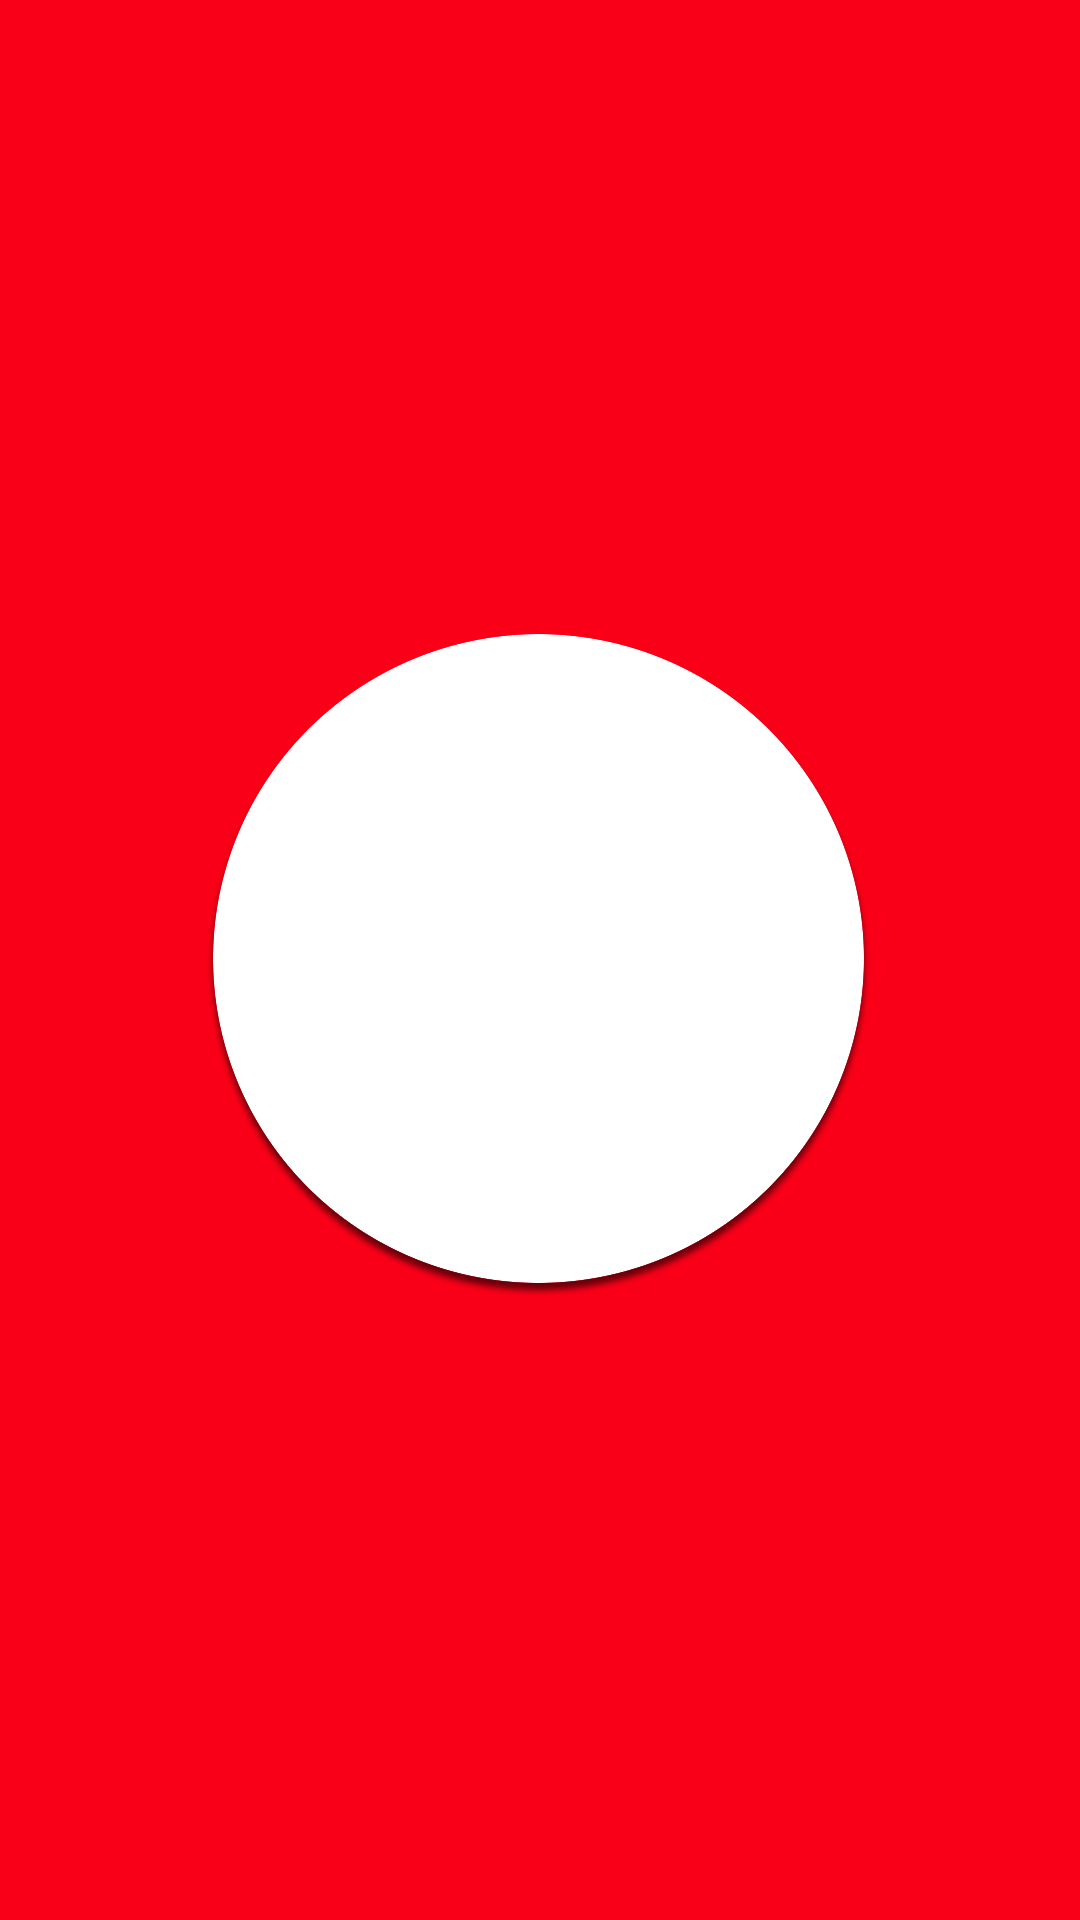

Here is an Android app screen rendered from its layout file. Give the layout XML and the strings, colors and styles it references.
<!-- AndroidManifest.xml: application theme GalaTheme -->
<!-- res/layout/activity_launcher.xml -->
<?xml version="1.0" encoding="utf-8"?>
<RelativeLayout xmlns:android="http://schemas.android.com/apk/res/android"
    style="?android:attr/buttonBarStyle"
    android:id="@+id/lauout_launcher_activity"
    android:orientation="vertical"
    android:background="#FA0018"
    android:layout_width="match_parent"
    android:layout_height="match_parent"
    >

<RelativeLayout xmlns:android="http://schemas.android.com/apk/res/android"
android:layout_width="wrap_content"
android:layout_height="wrap_content"
    android:scaleType="centerInside"
    android:layout_centerInParent="true"
    android:gravity="center">

<ImageView android:id="@+id/icwhitecircle"
    android:layout_width="wrap_content"
    android:layout_height="wrap_content"
    android:src="@drawable/ic_circle_white"
    android:scaleType="centerInside"
    android:gravity="center"
    android:layout_centerInParent="true" />

    <ImageView android:id="@+id/ictubered"
        android:layout_width="wrap_content"
        android:layout_height="wrap_content"
        android:src="@drawable/ic_tube_red"
        android:scaleType="centerInside"
        android:gravity="center"
        android:visibility="invisible"
        android:layout_centerInParent="true" />

    <ImageView android:id="@+id/icured"
        android:layout_width="wrap_content"
        android:layout_height="wrap_content"
        android:src="@drawable/ic_ur_red"
        android:scaleType="centerInside"
        android:gravity="center"
        android:visibility="invisible"
        android:layout_centerInParent="true" />

</RelativeLayout>

</RelativeLayout>
<!-- resources referenced by this layout -->
<resources>
  <!-- drawable ic_circle_white: png bitmap (drawable-hdpi, 13985 bytes) -->
  <!-- drawable ic_tube_red: png bitmap (drawable-hdpi, 4067 bytes) -->
  <!-- drawable ic_ur_red: png bitmap (drawable-hdpi, 2591 bytes) -->
  <style name="GalaTheme" parent="@style/Theme.AppCompat.Light">
          <item name="android:actionBarStyle">@style/MyActionBar</item>
          <item name="actionBarStyle">@style/MyActionBar</item>
          <item name="android:windowActionBarOverlay">true</item>
          
      </style>
  <style name="MyActionBar" parent="@style/Widget.AppCompat.Light.ActionBar">
          <item name="android:titleTextStyle">@style/MyTheme.ActionBar.TitleTextStyle</item>
          <item name="android:subtitleTextStyle">@style/MyTheme.ActionBar.TitleTextStyle</item>
      </style>
  <style name="MyTheme.ActionBar.TitleTextStyle" parent="@android:style/TextAppearance">
          <item name="android:textSize">12sp</item>
      </style>
</resources>
